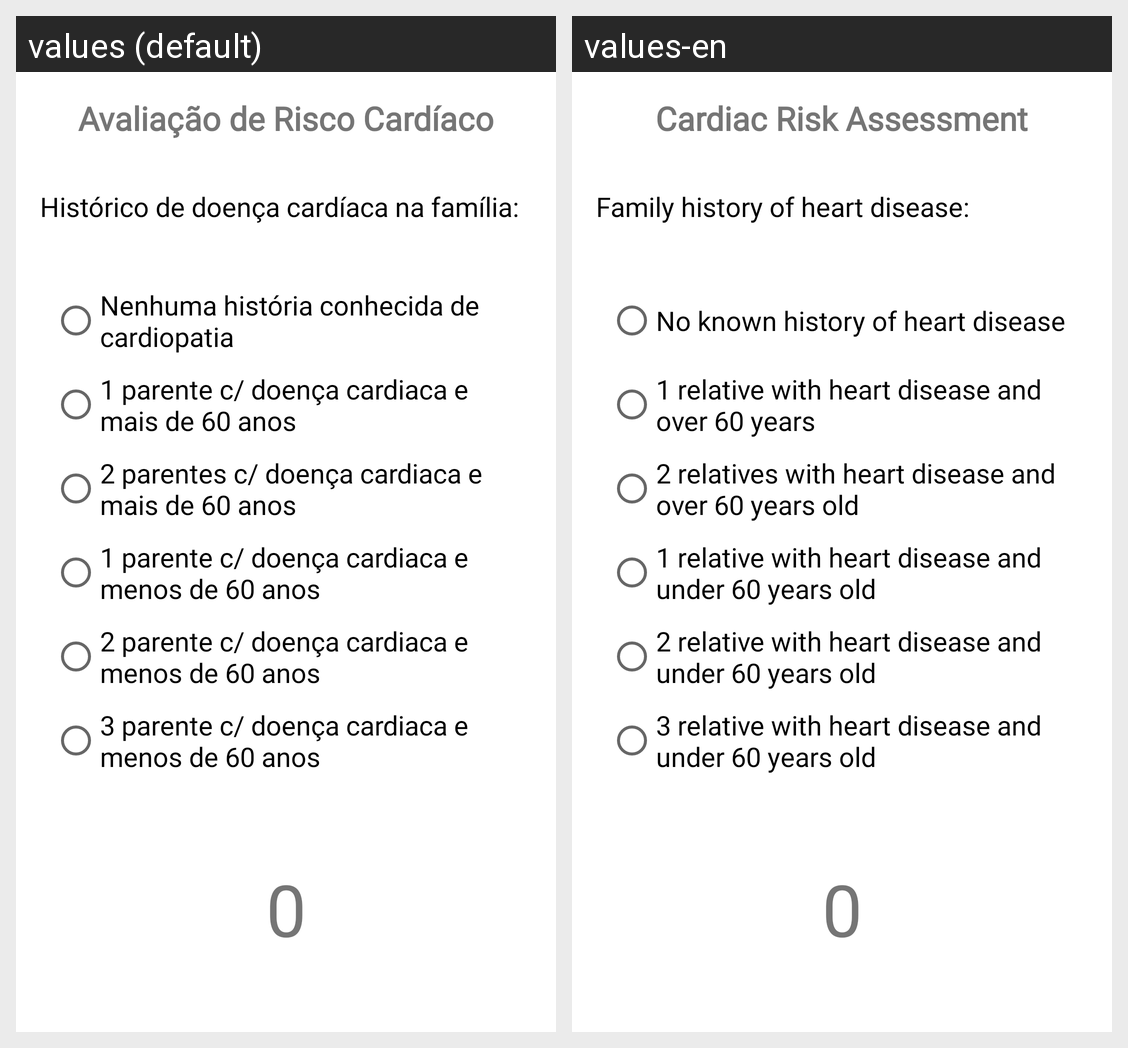

For this localized Android screen grid, give each drawn string resource with its value in every locale shown.
Android screen res/layout/activity_illnesses_in_the_family.xml rendered under 2 locales, left to right: values (default), values-en. Device: Nexus 5 (rendered at 1080×1920; each locale shown at half size, 540×960, under a caption strip naming it); theme Theme.AP1.
Strings drawn on this screen, with the default value and each locale's value (text and hints the layout hard-codes, and strings that could not be matched under every locale, appear in the picture but are not listed):

app_name
  values: Avaliação de Risco Cardíaco
  values-en: Cardiac Risk Assessment

text_illnesses_in_the_family_content
  values: Histórico de doença cardíaca na família:
  values-en: Family history of heart disease:

radio_illnesses_in_the_family_option1
  values: Nenhuma história conhecida de cardiopatia
  values-en: No known history of heart disease

radio_illnesses_in_the_family_option2
  values: 1 parente c/ doença cardiaca e mais de 60 anos
  values-en: 1 relative with heart disease and over 60 years

radio_illnesses_in_the_family_option3
  values: 2 parentes c/ doença cardiaca e mais de 60 anos
  values-en: 2 relatives with heart disease and over 60 years old

radio_illnesses_in_the_family_option4
  values: 1 parente c/ doença cardiaca e menos de 60 anos
  values-en: 1 relative with heart disease and under 60 years old

radio_illnesses_in_the_family_option5
  values: 2 parente c/ doença cardiaca e menos de 60 anos
  values-en: 2 relative with heart disease and under 60 years old

radio_illnesses_in_the_family_option6
  values: 3 parente c/ doença cardiaca e menos de 60 anos
  values-en: 3 relative with heart disease and under 60 years old

text_selection_value
  values: 0
  values-en: 0
